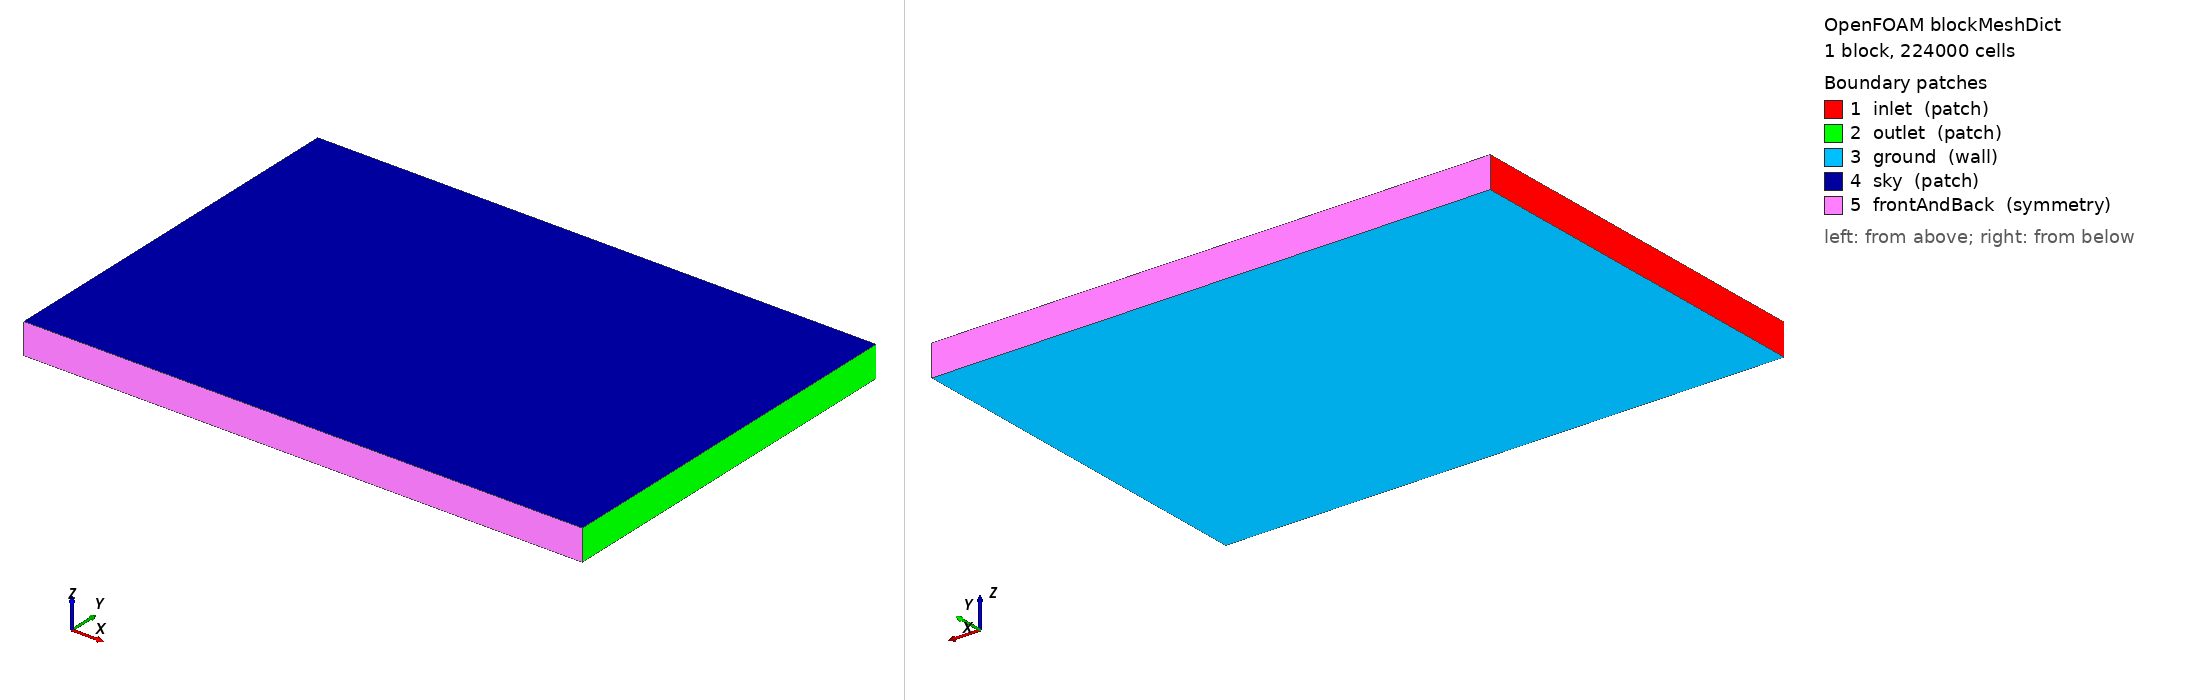

OpenFOAM case: the mesh blockMesh builds from blockMeshDict, 1 block(s), 224000 cells. Boundary patches (legend numbers): 1 inlet (patch), 2 outlet (patch), 3 ground (wall), 4 sky (patch), 5 frontAndBack (symmetry). Left view from above one corner, right view from below the opposite corner. Boundary conditions: 5 field file(s) under 0/; 5 of 5 drawn patches have an entry in a shipped field file.

=== system/blockMeshDict ===
/*--------------------------------*- C++ -*----------------------------------*\
  =========                 |
  \\      /  F ield         | OpenFOAM: The Open Source CFD Toolbox
   \\    /   O peration     | Website:  https://openfoam.org
    \\  /    A nd           | Version:  13
     \\/     M anipulation  |
\*---------------------------------------------------------------------------*/
FoamFile
{
    format      ascii;
    class       dictionary;
    object      blockMeshDict;
}
// * * * * * * * * * * * * * * * * * * * * * * * * * * * * * * * * * * * * * //
convertToMeters 1;
vertices
(
    (-4909.61 -5102.06 14.64)
    (10467.69 -5102.06 14.64)
    (10467.69 5417.03 14.64)
    (-4909.61 5417.03 14.64)
    (-4909.61 -5102.06 864.64)
    (10467.69 -5102.06 864.64)
    (10467.69 5417.03 864.64)
    (-4909.61 5417.03 864.64)
);

//blocks ( hex (0 1 2 3 4 5 6 7) (192 131 35) simpleGrading (1 1 1) );
blocks ( hex (0 1 2 3 4 5 6 7) (80 80 35) simpleGrading (1 1 1) );


boundary (
    inlet { type patch; faces ((0 3 7 4)); }
    outlet { type patch; faces ((1 5 6 2)); }
    ground { type wall; faces ((0 1 2 3)); }
    sky { type patch; faces ((4 5 6 7)); }
    frontAndBack { type symmetry; faces ( (0 4 5 1) (3 2 6 7) ); } 
);

=== 0/U ===
/*--------------------------------*- C++ -*----------------------------------*\
  =========                 |
  \\      /  F ield         | OpenFOAM: The Open Source CFD Toolbox
   \\    /   O peration     | Website:  https://openfoam.org
    \\  /    A nd           | Version:  13
     \\/     M anipulation  |
\*---------------------------------------------------------------------------*/
FoamFile
{
    format      ascii;
    class       volVectorField;
    object      U;
}
// * * * * * * * * * * * * * * * * * * * * * * * * * * * * * * * * * * * * * //
dimensions      [0 1 -1 0 0 0 0];
internalField   uniform (6.9 0 0);
boundaryField
{
    inlet
    {
        type            atmBoundaryLayerInletVelocity;
        Uref            6.9;
        Zref            84.63999938964844;
        zDir            (0 0 1);
        flowDir         (1 0 0);
        z0              uniform 0.1;
        zGround         uniform 64.63999938964844;
        value           $internalField;
    }
    outlet
    { type            inletOutlet; inletValue      uniform (0 0 0); value           $internalField; }
    terrain { type            noSlip; }
    ground { type            noSlip; }
    sky { type            slip; }
    frontAndBack { type            symmetry; }
}

=== 0/epsilon ===
/*--------------------------------*- C++ -*----------------------------------*\
  =========                 |
  \\      /  F ield         | OpenFOAM: The Open Source CFD Toolbox
   \\    /   O peration     | Website:  https://openfoam.org
    \\  /    A nd           | Version:  13
     \\/     M anipulation  |
\*---------------------------------------------------------------------------*/
FoamFile
{
    format      ascii;
    class       volScalarField;
    object      epsilon;
}
// * * * * * * * * * * * * * * * * * * * * * * * * * * * * * * * * * * * * * //
dimensions      [0 2 -3 0 0 0 0];
internalField   uniform 0.018564;
boundaryField
{
    inlet
    {
        type            atmBoundaryLayerInletEpsilon;
        Uref            6.9;
        Zref            84.63999938964844;
        zDir            (0 0 1);
        flowDir         (1 0 0);
        z0              uniform 0.1;
        zGround         uniform 64.63999938964844;
        value           $internalField;
    }
    outlet
    { type            inletOutlet; inletValue      $internalField; value           $internalField; }
    terrain { type            epsilonWallFunction; value           uniform 0; }
    ground { type            zeroGradient; }
    sky { type            slip; }
    frontAndBack { type            symmetry; }
}

=== 0/k ===
/*--------------------------------*- C++ -*----------------------------------*\
  =========                 |
  \\      /  F ield         | OpenFOAM: The Open Source CFD Toolbox
   \\    /   O peration     | Website:  https://openfoam.org
    \\  /    A nd           | Version:  13
     \\/     M anipulation  |
\*---------------------------------------------------------------------------*/
FoamFile
{
    format      ascii;
    class       volScalarField;
    object      k;
}
// * * * * * * * * * * * * * * * * * * * * * * * * * * * * * * * * * * * * * //
dimensions      [0 2 -2 0 0 0 0];
internalField   uniform 0.950317;
boundaryField
{
    inlet
    {
        type            atmBoundaryLayerInletK;
        Uref            6.9;
        Zref            84.63999938964844;
        zDir            (0 0 1);
        flowDir         (1 0 0);
        z0              uniform 0.1;
        zGround         uniform 64.63999938964844;
        value           $internalField;
    }
    outlet
    { type            inletOutlet; inletValue      $internalField; value           $internalField; }
    terrain { type            kqRWallFunction; value           uniform 0; }
    ground { type            zeroGradient; }
    sky { type            slip; }
    frontAndBack { type            symmetry; }
}

=== 0/nut ===
/*--------------------------------*- C++ -*----------------------------------*\
  =========                 |
  \\      /  F ield         | OpenFOAM: The Open Source CFD Toolbox
   \\    /   O peration     | Website:  https://openfoam.org
    \\  /    A nd           | Version:  13
     \\/     M anipulation  |
\*---------------------------------------------------------------------------*/
FoamFile
{
    format      ascii;
    class       volScalarField;
    object      nut;
}
// * * * * * * * * * * * * * * * * * * * * * * * * * * * * * * * * * * * * * //
dimensions      [0 2 -1 0 0 0 0];
internalField   uniform 0;
boundaryField
{
    inlet { type calculated; value uniform 0; }
    outlet { type calculated; value uniform 0; }
    terrain { type nutkAtmRoughWallFunction; z0 uniform 0.1; value uniform 0; }
    ground { type calculated; value uniform 0; }
    sky { type slip; }
    frontAndBack { type symmetry; }
}

=== 0/p ===
/*--------------------------------*- C++ -*----------------------------------*\
  =========                 |
  \\      /  F ield         | OpenFOAM: The Open Source CFD Toolbox
   \\    /   O peration     | Website:  https://openfoam.org
    \\  /    A nd           | Version:  13
     \\/     M anipulation  |
\*---------------------------------------------------------------------------*/
FoamFile
{
    format      ascii;
    class       volScalarField;
    object      p;
}
// * * * * * * * * * * * * * * * * * * * * * * * * * * * * * * * * * * * * * //
dimensions      [0 2 -2 0 0 0 0];
internalField   uniform 0;
boundaryField
{
    inlet          { type zeroGradient; }
    outlet         { type fixedValue; value uniform 0; }
    terrain        { type zeroGradient; }
    ground         { type zeroGradient; }
    sky            { type zeroGradient; }
    frontAndBack   { type symmetry; }
}
